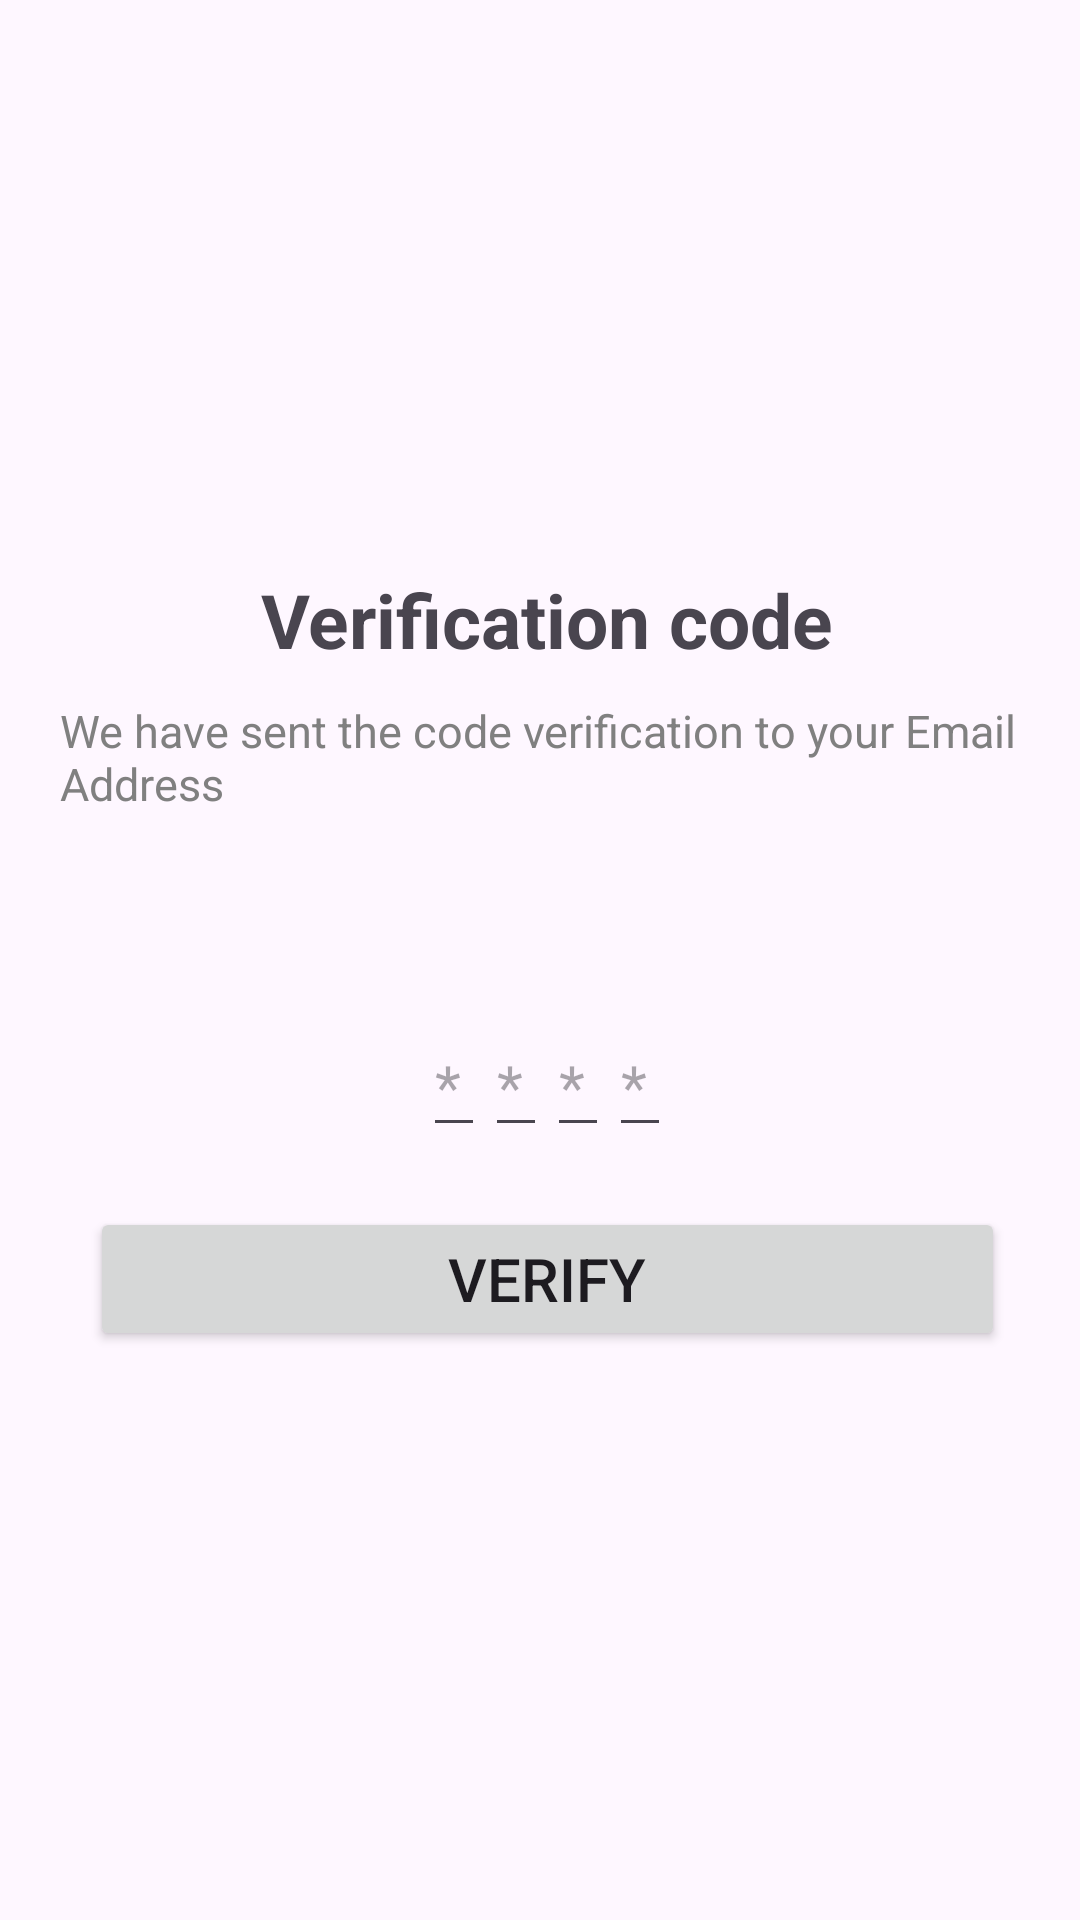

Write the Android layout XML for this screen, with the resource values it uses.
<!-- AndroidManifest.xml: application theme Theme.LoginWindow -->
<!-- res/layout/activity_generate_otp.xml -->
<?xml version="1.0" encoding="utf-8"?>
<LinearLayout xmlns:android="http://schemas.android.com/apk/res/android"
    xmlns:app="http://schemas.android.com/apk/res-auto"
    xmlns:tools="http://schemas.android.com/tools"
    android:layout_width="match_parent"
    android:layout_height="match_parent"
    android:orientation="vertical"
    android:gravity="center"
    android:paddingStart="20dp"
    android:paddingEnd="15dp"
    tools:context=".GenerateOtpActivity">

    <TextView
        android:layout_width="wrap_content"
        android:layout_height="wrap_content"
        android:text="@string/verificationCode"
        android:textSize="25sp"
        android:textStyle="bold"/>

    <TextView
        android:layout_width="wrap_content"
        android:layout_height="wrap_content"
        android:paddingTop="10dp"
        android:text="@string/para"
        android:textSize="15sp"
        android:textColor="#808080"/>

    <TextView
        android:id="@+id/cameMail"
        android:layout_width="wrap_content"
        android:layout_height="wrap_content"
        android:paddingTop="20dp"
        android:textSize="20sp"
        android:textColor="@color/black" />

    <LinearLayout
        android:layout_width="wrap_content"
        android:layout_height="wrap_content"
        android:layout_marginTop="20dp">

        <EditText
            android:id="@+id/numOne"
            android:layout_width="wrap_content"
            android:layout_height="wrap_content"
            android:imeOptions="actionNext"
            android:hint="@string/hint1"
            android:inputType="number"
            android:digits="1234567890"
            android:textSize="20sp"
            android:textColor="@color/black"/>

        <EditText
            android:id="@+id/numTwo"
            android:layout_width="wrap_content"
            android:layout_height="wrap_content"
            android:imeOptions="actionNext"
            android:hint="@string/hint2"
            android:inputType="number"
            android:digits="1234567890"
            android:textSize="20sp"
            android:textColor="@color/black"/>

        <EditText
            android:id="@+id/numThree"
            android:layout_width="wrap_content"
            android:layout_height="wrap_content"
            android:imeOptions="actionNext"
            android:hint="@string/hint3"
            android:inputType="number"
            android:digits="1234567890"
            android:textSize="20sp"
            android:textColor="@color/black"/>

        <EditText
            android:id="@+id/numFour"
            android:layout_width="wrap_content"
            android:layout_height="wrap_content"
            android:imeOptions="actionDone"
            android:hint="@string/hint4"
            android:inputType="number"
            android:digits="1234567890"
            android:textSize="20sp"
            android:textColor="@color/black"/>

    </LinearLayout>

    <Button
        android:id="@+id/verifyBtn"
        android:layout_width="match_parent"
        android:layout_height="wrap_content"
        android:layout_marginTop="20dp"
        android:text="@string/verifyBtn"
        android:textSize="20sp"
        android:layout_marginStart="10dp"
        android:layout_marginEnd="10dp"/>

</LinearLayout>
<!-- resources referenced by this layout -->
<resources>
  <string name="hint1">*</string>
  <string name="hint2">*</string>
  <string name="hint3">*</string>
  <string name="hint4">*</string>
  <string name="para">We have sent the code verification to your Email Address</string>
  <string name="verificationCode">Verification code</string>
  <string name="verifyBtn">Verify</string>
  <style name="Theme.LoginWindow" parent="Base.Theme.LoginWindow" />
  <style name="Base.Theme.LoginWindow" parent="Theme.Material3.DayNight">
          
  
      </style>
  <!-- not gathered from this repository: default colours our renderer supplied (Android Studio template values) -->
  <color name="black">#FF000000</color>
</resources>
